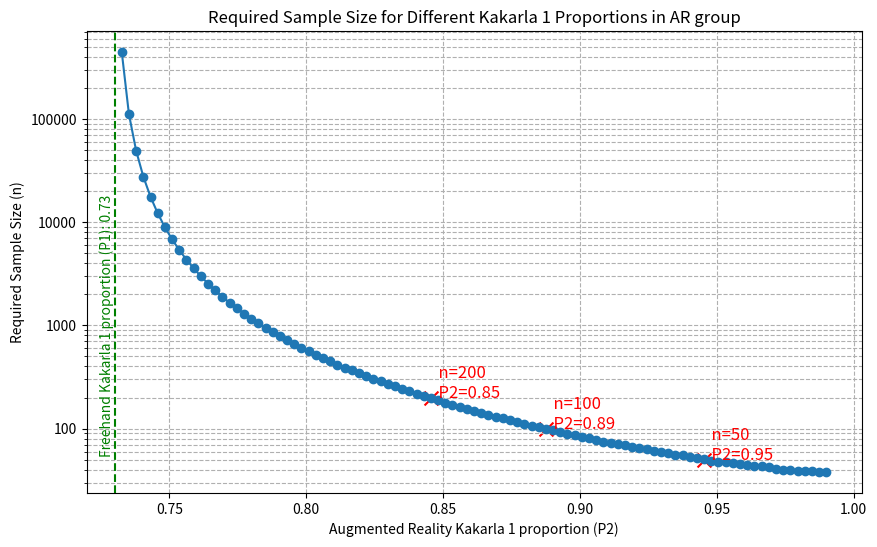

Write the Python code that produced this figure.
import numpy as np
import matplotlib.pyplot as plt
from scipy.stats import norm

# Define constants
alpha = 0.05
beta = 0.20
P1 = 0.73
correlation = 0.5
Z_alpha = norm.ppf(1 - alpha / 2)
Z_beta = norm.ppf(1 - beta)

# Function to calculate the standard deviation of the difference
def calculate_sigma_d(P1, P2, correlation):
    return np.sqrt(P1 * (1 - P1) + P2 * (1 - P2) - 2 * correlation * np.sqrt(P1 * (1 - P1) * P2 * (1 - P2)))

# Function to calculate the required sample size, plus extra *2 factor to calculate exact amount of experiments
def calculate_sample_size(P1, P2, correlation, Z_alpha, Z_beta):
    delta = P2 - P1
    sigma_d = calculate_sigma_d(P1, P2, correlation)
    n = (( (Z_alpha + Z_beta) / (delta / sigma_d) ) ** 2)*2
    return np.ceil(n)  # Round up to the next whole number

# Define range of P2 values to investigate
P2_values = np.linspace(0.73, 0.99, 100)
sample_sizes = [calculate_sample_size(P1, P2, correlation, Z_alpha, Z_beta) for P2 in P2_values]

# Define y-tick values manually
y_ticks = [1, 10, 100, 1000, 10000, 100000]

# Find P2 values corresponding to n = 200, 100, 50
n_values = [200, 100, 50]
P2_values_for_n = []

for n in n_values:
    # Find the P2 value closest to the target n value
    closest_P2 = None
    smallest_diff = float('inf')
    for P2, size in zip(P2_values, sample_sizes):
        diff = abs(size - n)
        if diff < smallest_diff:
            smallest_diff = diff
            closest_P2 = P2
    P2_values_for_n.append(closest_P2)

# Plotting
plt.figure(figsize=(10, 6))
plt.plot(P2_values, sample_sizes, marker='o', linestyle='-')
plt.title('Required Sample Size for Different Kakarla 1 Proportions in AR group')
plt.xlabel('Augmented Reality Kakarla 1 proportion (P2)')
plt.ylabel('Required Sample Size (n)')
plt.grid(True, which="both", ls="--")

# Set y-axis to logarithmic scale and manually set y-tick values
plt.yscale('log')
plt.yticks(y_ticks, [str(y_tick) for y_tick in y_ticks])

# Indicate specific points with a red cross and add proportion text
for P2, n in zip(P2_values_for_n, n_values):
    plt.scatter(P2, n, color='red', marker='x', s=100)
    plt.text(P2, n, f'  n={n}\n  P2={P2:.2f}', color='red', fontsize=12)

# Indicate proportion of control group
plt.axvline(x=0.73, color='green', linestyle='--', label="Freehand Kakarla 1 proportion")

# Add x-axis label for P1 proportion
plt.text(0.727, 1000, 'Freehand Kakarla 1 proportion (P1): 0.73', color='green', fontsize=10, va='center', ha='center', rotation = 90)

plt.show()
